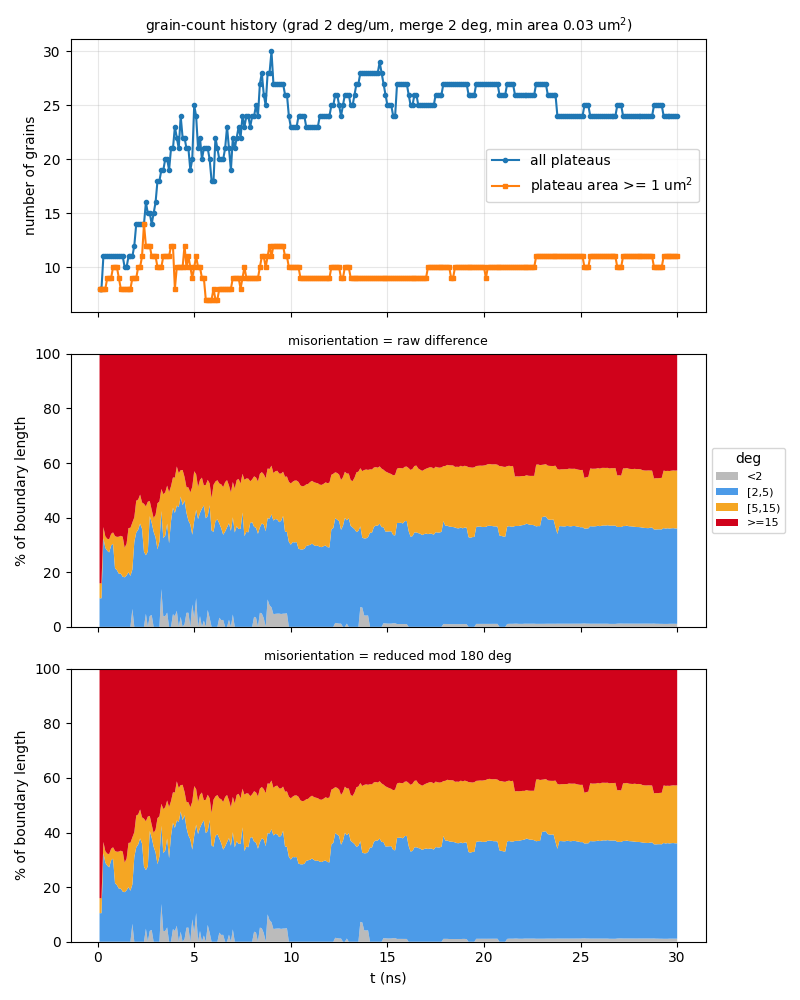

The data file committed next to this chart (first rows):
t_ns, step, file, n_grains, n_ge1um2, n_boundaries, boundary_length_um, plateau_area_frac, mean_grain_area_um2, pct_raw_<2, pct_raw_[2,5), pct_raw_[5,15), pct_raw_>=15, mean_raw_deg, pct_sym_<2, pct_sym_[2,5), pct_sym_[5,15), pct_sym_>=15, mean_sym_deg
0.1, 10, a60_up400ms_v2_kt3pcgkm_s10.vtu, 8, 8, 15, 46.15, 0.8622, 10.78, 0, 10.48, 5.463, 84.05, 53.15, 0, 10.48, 5.463, 84.05, 49.73
0.2, 20, a60_up400ms_v2_kt3pcgkm_s20.vtu, 8, 8, 15, 46.3, 0.8465, 10.58, 0, 10.45, 5.445, 84.11, 53.07, 0, 10.45, 5.445, 84.11, 49.7
0.3, 30, a60_up400ms_v2_kt3pcgkm_s30.vtu, 11, 8, 22, 62.05, 0.8259, 7.508, 0, 32.48, 4.063, 63.45, 40.75, 0, 32.48, 4.063, 63.45, 38.22
0.4, 40, a60_up400ms_v2_kt3pcgkm_s40.vtu, 11, 8, 22, 59.78, 0.8052, 7.32, 0, 28.93, 4.217, 66.85, 42.94, 0, 28.93, 4.217, 66.85, 40.32
0.5, 50, a60_up400ms_v2_kt3pcgkm_s50.vtu, 11, 9, 22, 58.77, 0.7964, 7.24, 0, 27.89, 4.353, 67.76, 43.62, 0, 27.89, 4.353, 67.76, 40.95
0.6, 60, a60_up400ms_v2_kt3pcgkm_s60.vtu, 11, 9, 22, 57.26, 0.7927, 7.206, 0, 27.24, 4.867, 67.89, 43.98, 0, 27.24, 4.867, 67.89, 41.25
0.7, 70, a60_up400ms_v2_kt3pcgkm_s70.vtu, 11, 9, 22, 59.69, 0.7862, 7.147, 0, 29.82, 4.224, 65.96, 42.78, 0, 29.82, 4.224, 65.96, 40.15
0.8, 80, a60_up400ms_v2_kt3pcgkm_s80.vtu, 11, 10, 22, 60.28, 0.7779, 7.072, 0, 30.41, 4.182, 65.41, 42.31, 0, 30.41, 4.182, 65.41, 39.74
0.9, 90, a60_up400ms_v2_kt3pcgkm_s90.vtu, 11, 10, 22, 60.3, 0.7687, 6.988, 0, 21.47, 11.8, 66.73, 42.99, 0, 21.47, 11.8, 66.73, 40.41
1, 100, a60_up400ms_v2_kt3pcgkm_s100.vtu, 11, 10, 22, 61.32, 0.7554, 6.867, 0, 20.75, 12.19, 67.06, 43, 0, 20.75, 12.19, 67.06, 40.47
1.1, 110, a60_up400ms_v2_kt3pcgkm_s110.vtu, 11, 9, 22, 61.56, 0.7438, 6.762, 0, 19.45, 13.57, 66.98, 43.2, 0, 19.45, 13.57, 66.98, 40.68
1.2, 120, a60_up400ms_v2_kt3pcgkm_s120.vtu, 11, 8, 22, 61.44, 0.7349, 6.681, 0, 19.5, 13.84, 66.66, 43.09, 0, 19.5, 13.84, 66.66, 40.57
1.3, 130, a60_up400ms_v2_kt3pcgkm_s130.vtu, 11, 8, 21, 60.89, 0.7263, 6.603, 0, 18.36, 14.65, 66.99, 43.06, 0, 18.36, 14.65, 66.99, 40.52
1.4, 140, a60_up400ms_v2_kt3pcgkm_s140.vtu, 10, 8, 18, 61.25, 0.7178, 7.178, 0, 18.15, 10.84, 71.02, 45.2, 0, 18.15, 10.84, 71.02, 42.61
1.5, 150, a60_up400ms_v2_kt3pcgkm_s150.vtu, 10, 8, 18, 63.75, 0.7064, 7.064, 0, 18.84, 11.62, 69.54, 44.34, 0, 18.84, 11.62, 69.54, 41.87
1.6, 160, a60_up400ms_v2_kt3pcgkm_s160.vtu, 11, 8, 20, 65.91, 0.6884, 6.258, 0, 20, 16.19, 63.81, 41.54, 0, 20, 16.19, 63.81, 39.04
1.7, 170, a60_up400ms_v2_kt3pcgkm_s170.vtu, 11, 8, 20, 68.28, 0.6709, 6.099, 0, 18.68, 17.6, 63.72, 41.45, 0, 18.68, 17.6, 63.72, 39.04
1.8, 180, a60_up400ms_v2_kt3pcgkm_s180.vtu, 11, 9, 22, 73.43, 0.6516, 5.924, 6.581, 14.41, 17.24, 61.77, 40.31, 6.581, 14.41, 17.24, 61.77, 37.93
1.9, 190, a60_up400ms_v2_kt3pcgkm_s190.vtu, 12, 9, 23, 76.82, 0.6289, 5.241, 0, 31.05, 9.066, 59.89, 38.94, 0, 31.05, 9.066, 59.89, 36.75
2, -1, a60_up400ms_v2_kt3pcgkm_t200.vtu, 14, 9, 27, 83.86, 0.6149, 4.392, 0, 34.54, 11.65, 53.81, 35.27, 0, 34.54, 11.65, 53.81, 33.28
2.1, 210, a60_up400ms_v2_kt3pcgkm_s210.vtu, 14, 10, 28, 84.01, 0.6132, 4.38, 0, 35.6, 11.02, 53.38, 35.24, 0, 35.6, 11.02, 53.38, 33.17
2.2, 220, a60_up400ms_v2_kt3pcgkm_s220.vtu, 14, 10, 28, 85.4, 0.6078, 4.341, 0, 37.84, 10.59, 51.57, 34.62, 0, 37.84, 10.59, 51.57, 32.52
2.3, 230, a60_up400ms_v2_kt3pcgkm_s230.vtu, 14, 11, 30, 87.14, 0.6039, 4.313, 0, 35.92, 9.628, 54.45, 36.63, 0, 35.92, 9.628, 54.45, 34.58
2.4, 240, a60_up400ms_v2_kt3pcgkm_s240.vtu, 14, 14, 29, 84.28, 0.5825, 4.161, 0, 27.52, 17.53, 54.95, 37.27, 0, 27.52, 17.53, 54.95, 35.02
2.5, 250, a60_up400ms_v2_kt3pcgkm_s250.vtu, 16, 12, 35, 82.98, 0.5711, 3.569, 4.791, 21.43, 17.89, 55.88, 37.57, 4.791, 21.43, 17.89, 55.88, 35.34
2.6, 260, a60_up400ms_v2_kt3pcgkm_s260.vtu, 15, 12, 32, 81.29, 0.5648, 3.765, 0, 27.61, 18.22, 54.16, 36.43, 0, 27.61, 18.22, 54.16, 34.15
2.7, 270, a60_up400ms_v2_kt3pcgkm_s270.vtu, 15, 12, 32, 82.85, 0.5472, 3.648, 3.971, 36.57, 5.525, 53.93, 36.37, 3.971, 36.57, 5.525, 53.93, 34.32
2.8, 280, a60_up400ms_v2_kt3pcgkm_s280.vtu, 14, 11, 28, 81.9, 0.5263, 3.759, 4.32, 33.78, 4.754, 57.15, 38.83, 4.32, 33.78, 4.754, 57.15, 36.36
2.9, 290, a60_up400ms_v2_kt3pcgkm_s290.vtu, 15, 11, 32, 82.16, 0.5092, 3.395, 0, 34.81, 5.053, 60.14, 40.68, 0, 34.81, 5.053, 60.14, 37.98
3, 300, a60_up400ms_v2_kt3pcgkm_s300.vtu, 16, 11, 34, 83.43, 0.501, 3.131, 0, 32.75, 8.292, 58.96, 40.19, 0, 32.75, 8.292, 58.96, 37.88
3.1, 310, a60_up400ms_v2_kt3pcgkm_s310.vtu, 18, 10, 39, 86.71, 0.4822, 2.679, 0, 28.38, 16.9, 54.72, 37.77, 0, 28.38, 16.9, 54.72, 35.33
3.2, 320, a60_up400ms_v2_kt3pcgkm_s320.vtu, 18, 10, 39, 87.04, 0.4565, 2.536, 0, 31.24, 14.68, 54.08, 36.91, 0, 31.24, 14.68, 54.08, 34.84
3.3, 330, a60_up400ms_v2_kt3pcgkm_s330.vtu, 19, 10, 40, 95.51, 0.4257, 2.241, 13.86, 28.59, 8.058, 49.49, 34.25, 13.86, 28.59, 8.058, 49.49, 31.77
3.4, 340, a60_up400ms_v2_kt3pcgkm_s340.vtu, 19, 11, 43, 95.26, 0.4058, 2.136, 3.898, 28.61, 16.1, 51.4, 35.87, 3.898, 28.61, 16.1, 51.4, 33.07
3.5, 350, a60_up400ms_v2_kt3pcgkm_s350.vtu, 20, 11, 46, 92.87, 0.3843, 1.921, 3.942, 29.46, 15.83, 50.77, 34.94, 3.942, 29.46, 15.83, 50.77, 33.07
3.6, 360, a60_up400ms_v2_kt3pcgkm_s360.vtu, 20, 11, 45, 97.71, 0.3444, 1.722, 5.24, 32.55, 13.94, 48.26, 33.78, 5.24, 32.55, 13.94, 48.26, 31.5
3.7, 370, a60_up400ms_v2_kt3pcgkm_s370.vtu, 19, 11, 40, 96.8, 0.3239, 1.704, 0, 30.61, 18.71, 50.68, 34.95, 0, 30.61, 18.71, 50.68, 32.89
3.8, 380, a60_up400ms_v2_kt3pcgkm_s380.vtu, 21, 12, 46, 101.8, 0.3152, 1.501, 0, 38.76, 12.76, 48.48, 32.34, 0, 38.76, 12.76, 48.48, 30.3
3.9, 390, a60_up400ms_v2_kt3pcgkm_s390.vtu, 21, 12, 46, 102.4, 0.3109, 1.48, 4.631, 38.93, 11.14, 45.3, 31.7, 4.631, 38.93, 11.14, 45.3, 29.44
4, 400, a60_up400ms_v2_kt3pcgkm_s400.vtu, 23, 8, 52, 109.5, 0.3078, 1.338, 3.95, 37.75, 12.95, 45.35, 31.62, 3.95, 37.75, 12.95, 45.35, 29.17
4.1, 410, a60_up400ms_v2_kt3pcgkm_s410.vtu, 22, 10, 49, 114.6, 0.2963, 1.347, 5.878, 38.52, 14.34, 41.26, 29.21, 5.878, 38.52, 14.34, 41.26, 26.98
4.2, 420, a60_up400ms_v2_kt3pcgkm_s420.vtu, 21, 10, 46, 110.7, 0.2722, 1.296, 0, 43.9, 12.39, 43.71, 30.99, 0, 43.9, 12.39, 43.71, 28.6
4.3, 430, a60_up400ms_v2_kt3pcgkm_s430.vtu, 24, 10, 54, 117.6, 0.2633, 1.097, 3.64, 44.09, 9.638, 42.63, 28.78, 3.64, 44.09, 9.638, 42.63, 26.57
4.4, 440, a60_up400ms_v2_kt3pcgkm_s440.vtu, 22, 10, 48, 111.5, 0.272, 1.236, 0, 44.54, 12.91, 42.54, 30.15, 0, 44.54, 12.91, 42.54, 27.48
4.5, 450, a60_up400ms_v2_kt3pcgkm_s450.vtu, 22, 12, 49, 109.7, 0.2898, 1.317, 1.007, 45.34, 8.56, 45.09, 31.55, 1.007, 45.34, 8.56, 45.09, 29.11
4.6, 460, a60_up400ms_v2_kt3pcgkm_s460.vtu, 21, 10, 46, 102.5, 0.3144, 1.497, 5.142, 36.59, 9.435, 48.83, 34.24, 5.142, 36.59, 9.435, 48.83, 31.64
4.7, 470, a60_up400ms_v2_kt3pcgkm_s470.vtu, 21, 11, 44, 98.57, 0.3271, 1.558, 5.17, 33.74, 12.15, 48.94, 34.57, 5.17, 33.74, 12.15, 48.94, 31.66
4.8, 480, a60_up400ms_v2_kt3pcgkm_s480.vtu, 19, 10, 39, 98.01, 0.3353, 1.765, 0, 37.5, 11.74, 50.75, 36.16, 0, 37.5, 11.74, 50.75, 33.18
4.9, 490, a60_up400ms_v2_kt3pcgkm_s490.vtu, 20, 9, 44, 94.64, 0.3299, 1.65, 8.217, 25.52, 17.54, 48.72, 34.71, 8.217, 25.52, 17.54, 48.72, 31.53
5, -1, a60_up400ms_v2_kt3pcgkm_t500.vtu, 25, 10, 55, 106.5, 0.3315, 1.326, 3.252, 35.5, 18.24, 43.01, 30.42, 3.252, 35.5, 18.24, 43.01, 27.92
5.1, 510, a60_up400ms_v2_kt3pcgkm_s510.vtu, 24, 11, 54, 109.2, 0.3338, 1.391, 10.53, 32.33, 13.03, 44.11, 30.8, 10.53, 32.33, 13.03, 44.11, 28.51
5.2, 520, a60_up400ms_v2_kt3pcgkm_s520.vtu, 21, 10, 46, 97.64, 0.3371, 1.605, 0, 39.46, 11.79, 48.75, 33.69, 0, 39.46, 11.79, 48.75, 31.34
5.3, 530, a60_up400ms_v2_kt3pcgkm_s530.vtu, 22, 10, 49, 103.9, 0.3468, 1.576, 3.945, 37.78, 12.11, 46.17, 32.02, 3.945, 37.78, 12.11, 46.17, 29.88
5.4, 540, a60_up400ms_v2_kt3pcgkm_s540.vtu, 20, 9, 45, 97.48, 0.3521, 1.761, 0, 43.29, 11.36, 45.35, 30.83, 0, 43.29, 11.36, 45.35, 28.71
5.5, 550, a60_up400ms_v2_kt3pcgkm_s550.vtu, 21, 9, 46, 93.67, 0.3625, 1.726, 2.298, 42.16, 7.351, 48.19, 32.19, 2.298, 42.16, 7.351, 48.19, 30.18
5.6, 560, a60_up400ms_v2_kt3pcgkm_s560.vtu, 21, 7, 46, 97.8, 0.3636, 1.731, 0, 39.76, 12.23, 48.01, 32.32, 0, 39.76, 12.23, 48.01, 29.9
5.7, 570, a60_up400ms_v2_kt3pcgkm_s570.vtu, 21, 7, 47, 98.24, 0.369, 1.757, 6.168, 34.41, 13.25, 46.16, 31.45, 6.168, 34.41, 13.25, 46.16, 28.79
5.8, 580, a60_up400ms_v2_kt3pcgkm_s580.vtu, 20, 7, 44, 96.83, 0.3745, 1.873, 3.282, 41.25, 7.993, 47.48, 32.53, 3.282, 41.25, 7.993, 47.48, 30.14
5.9, 590, a60_up400ms_v2_kt3pcgkm_s590.vtu, 18, 7, 38, 89.81, 0.3793, 2.107, 0, 35.27, 11.89, 52.83, 34.91, 0, 35.27, 11.89, 52.83, 32.63
6, 600, a60_up400ms_v2_kt3pcgkm_s600.vtu, 18, 8, 40, 92.87, 0.3875, 2.153, 0, 34.79, 17.23, 47.99, 33.03, 0, 34.79, 17.23, 47.99, 30.56
... 240 more rows
